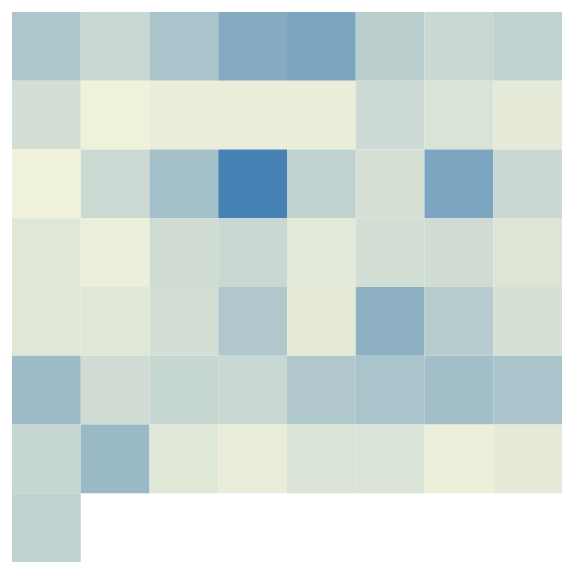
D3 v3 page, settled after 480 driven frames (8 s of simulated time); the page loaded 1 data file(s).



var margin = {top: 25, right: 25, bottom: 25, left: 25},
    width = 600 - margin.left - margin.right,
    height = 600 - margin.top - margin.bottom;

var svg = d3.select("#viz").append("svg")
    .attr("width", width + margin.left + margin.right)
    .attr("height", height + margin.top + margin.bottom)
  .append("g")
    .attr("transform", 
          "translate(" + margin.left + "," + margin.top + ")");

var tooltip = d3.select("body")
  .append("div")
  .style("position", "absolute")
  .style("z-index", "10")
  .style("width", "300px")
  .style("visibility", "hidden")
  .html("a simple tooltip");

//decide on gridsize in pixels
var grid = [width,height];
//var colorScale = d3.scale.threshold()
//        .range(["#2980B9", "#E67E22", "#27AE60", "#27AE60"]);
var colorscale = d3.scale.linear().range(['beige', 'steelblue']);

d3.json("example-data/webgoat_dupes_javaonly.json", function(error, data) {
  if (error) return console.warn(error); 

  data = data["metaData"]["detailedMatchList"]

  var data_perfile = {};
  var rules = {};
  var rules_counts = {};

  for (var i = 0; i < data.length; i++) {
    var file = data[i]["fileName"];
    var rule = data[i]["ruleName"] + "|" + data[i]["confidence"]  + "|" + data[i]["severity"];
    data_perfile[file] = data_perfile[file] ? data_perfile[file] + 1 : 1;
    rules[file] = rules[file] ? rules[file] : {};
    rules[file][rule] = rules[file][rule] ? rules[file][rule] + 1 : 1;
    rules_counts[rule] = rules_counts[rule] ? rules_counts[rule] + 1 : 1;
  }

  var data_array = [];
  for(var key in data_perfile) {
    var entry = {};
    entry.id = key;
    entry.count = data_perfile[key];
    entry.rules = rules[key];
    data_array.push(entry);
  }

  var rules_array = [];
  for(var key in rules_counts) {
    var entry = {};
    entry.id = key;
    entry.count = rules_counts[key]
    entry.name = key.split('|')[0]
    entry.confidence = key.split('|')[1];
    entry.severity = key.split('|')[2]
    rules_array.push(entry)
  }

  console.log(data_array)
  console.log(rules)
  console.log(rules_counts)
  console.log(rules_array)

  total_blocks = Object.keys(data_perfile).length;
  var columns = (Math.sqrt(total_blocks) % 1) > 0.5 ? Math.ceil(Math.sqrt(total_blocks)) : Math.floor(Math.sqrt(total_blocks)),
      rows = Math.ceil(Math.sqrt(total_blocks));
  var block_width = grid[0] / columns,
      block_height = grid[1] / rows;

  colorscale.domain([0, d3.max(data_array, function(d) { return d.count; })])

  svg.selectAll("rect")
    .data(data_array)
    .enter().append("rect")
      .attr("width", block_width)
      .attr("height", block_height)
      .attr('y', function(d, i) { return Math.floor(i / columns) * block_height; })
      .attr('x', function(d, i) { return i % columns > 0 ? i % columns * block_width : 0; })
      .attr('fill', function(d) { return colorscale(d.count); })
      .attr("stroke-width", 0)
      .attr("stroke", "black")
      .on("mouseover", function(d){
        return tooltip.style("visibility", "visible")
                      .html(d.id + "<br>Count:" + d.count + "<br>Rules" + JSON.stringify(d.rules));})
      .on("mousemove", function(){
        return tooltip.style("top",(d3.event.pageY-10)+"px")
                      .style("left",(d3.event.pageX+10)+"px");})
      .on("mouseout", function(){
        return tooltip.style("visibility", "hidden");});;

  // var text = d3.select("#menu").append("div")
  //   .selectAll("p")
  //   .data(rules_array)
  //   .enter().append("p")
  //   .html(function(d) { return "Category: " + d.id + " Count: " + d.count })
  //   .on("mouseover",function(chosen) {
  //     // reset all circles:
  //     d3.selectAll("rect").attr("stroke-width", 0);  
  //     // select all circles and filter if groups array has chosen value:
  //     d3.selectAll("rect").filter(function(d) { 
  //       return d.rules[chosen.id] 
  //     })
  //     .attr("stroke-width", 2)
  //   })

  var sortAscending = true;
  var table = d3.select('#menu').append('table');
  var titles = ["name", "confidence", "severity", "count"]
  var headers = table.append('thead').append('tr')
    .selectAll('th')
    .data(titles).enter()
    .append('th')
    .text(function(d) {
      return d
    })
    .on('click', function(d) {
      headers.attr('class', 'header');
      if (d == "name" || d == "confidence" || d == "severity") { //these keys sort alphabetically
        // sorting alphabetically");
        if (sortAscending) {
          rows.sort(function(a, b) {
            return d3.ascending(a[d], b[d]);
          });
          sortAscending = false;
          this.className = 'aes';
        } else {
          rows.sort(function(a, b) {
            return d3.descending(a[d], b[d]);
          });
          sortAscending = true;
          this.className = 'des';
        }
      } else {
        if (sortAscending) {
          //all other keys sort numerically including time
          rows.sort(function(a, b) {
            return b[d] - a[d];
          });
          sortAscending = false;
          this.className = 'aes';
        } else {
          rows.sort(function(a, b) {
            return a[d] - b[d];
          });
          sortAscending = true;
          this.className = 'des';
        }
      }
    });

  var rows = table.append('tbody').selectAll('tr')
    .data(rules_array).enter()
    .append('tr');
  rows.selectAll('td')
    .data(function(d) {
      return titles.map(function(key, i) {
        return {
          'value': d[key],
          'name': d
        };
      });
    }).enter()
    .append('td')
    .attr('data-th', function(d) {
      return d.name;
    })
    .text(function(d) { return d.value; });

  rows.on("mouseover",function(chosen) {
      // reset all rects:
      d3.selectAll("rect").attr("stroke-width", 0);  
      // select all rects and filter if groups array has chosen value:
      d3.selectAll("rect").filter(function(d) { 
        return d.rules[chosen.id] 
      })
      .attr("stroke-width", 2)
    })
    .on("mouseout",function(chosen) {
      // reset all rects:
      d3.selectAll("rect").attr("stroke-width", 0);  
    });

});




### data: example-data/webgoat_dupes_javaonly.json
{
 "appVersion": "Microsoft Application Inspector 1.2.6+75…",
 "resultCode": 0,
 "metaData": {
  "languages": {
   "html": 10,
   "javascript": 64,
   "sql": 2,
   "java": 57
  },
  "applicationName": "main",
  "sourcePath": "/home/dev/tools/WebGoat/webgoat-containe…",
  "sourceVersion": null,
  "authors": null,
  "description": null,
  "lastUpdated": "5/5/2020 8:11:50 PM",
  "dateScanned": "5/5/2020 8:38:26 PM",
  "filesAnalyzed": 57,
  "totalFiles": 217,
  "filesSkipped": 160,
  "filesAffected": 57,
  "totalMatchesCount": 867,
  "uniqueMatchesCount": 18,
  "packageTypes": [
   "uncompressed"
  ],
  "appTypes": [
   "web.application"
  ],
  "uniqueTags": [
   "Framework.Development.Spring",
   "Dependency.SourceInclude",
   "Miscellaneous.OpenSourceLicense.GPL",
   "Authentication.General",
   "Metadata.CloudServices.Code.Repo.GitHub",
   "Framework.Development.Microsoft.NET.ASP",
   "Metadata.Application.Type.Web.Applicatio…",
   "Cryptography.HashAlgorithm.General",
   "... 10 more items"
  ],
  "uniqueDependencies": [
   "lombok.AllArgsConstructor",
   "org.owasp.webgoat.session.Course",
   "org.springframework.security.core.Authen…",
   "org.springframework.stereotype.Controlle…",
   "org.springframework.web.bind.annotation.…",
   "org.springframework.web.bind.annotation.…",
   "org.springframework.web.servlet.ModelAnd…",
   "javax.servlet.http.HttpServletRequest",
   "... 170 more items"
  ],
  "outputs": [],
  "targets": [],
  "OSTargets": [],
  "fileExtensions": [
   "properties",
   "pkcs12",
   "html",
   "svg",
   "eot",
   "ttf",
   "woff",
   "otf",
   "... 7 more items"
  ],
  "cloudTargets": [
   "github"
  ],
  "CPUTargets": [],
  "tagCounters": [
   {
    "tag": "Metric.Code.URL",
    "count": 26,
    "includeAsMatch": false
   },
   {
    "tag": "Metric.Code.URL",
    "count": 0,
    "includeAsMatch": false
   },
   {
    "tag": "Metric.Code.URL",
    "count": 0,
    "includeAsMatch": false
   },
   {
    "tag": "Metric.Code.URL",
    "count": 0,
    "includeAsMatch": false
   },
   {
    "tag": "Metric.Code.Exception.Caught",
    "count": 3,
    "includeAsMatch": false
   },
   {
    "tag": "Metric.Code.Logging.Call",
    "count": 7,
    "includeAsMatch": false
   },
   {
    "tag": "Metric.Code.URL",
    "count": 0,
    "includeAsMatch": false
   },
   {
    "tag": "Metric.Code.URL",
    "count": 0,
    "includeAsMatch": false
   },
   "... 28 more items"
  ],
  "detailedMatchList": [
   {
    "Language": "{... 3 keys}",
    "fileName": "/home/dev/tools/WebGoat/webgoat-containe…",
    "ruleId": "AI018200",
    "ruleName": "Development Framework: Spring",
    "ruleDescription": "Development Framework: Spring",
    "pattern": "\\b(springframework)\\b",
    "type": "Regex",
    "confidence": "High",
    "severity": "Moderate",
    "tags": "[... 1 items]",
    "sample": "springframework",
    "excerpt": "?import lombok.AllArgsConstructor;?impor…",
    "startLocationLine": 5,
    "startLocationColumn": 12,
    "endLocationLine": 5,
    "endLocationColumn": 27
   },
   {
    "Language": "{... 3 keys}",
    "fileName": "/home/dev/tools/WebGoat/webgoat-containe…",
    "ruleId": "AI018200",
    "ruleName": "Development Framework: Spring",
    "ruleDescription": "Development Framework: Spring",
    "pattern": "\\b(springframework)\\b",
    "type": "Regex",
    "confidence": "High",
    "severity": "Moderate",
    "tags": "[... 1 items]",
    "sample": "springframework",
    "excerpt": "import lombok.AllArgsConstructor;?import…",
    "startLocationLine": 6,
    "startLocationColumn": 12,
    "endLocationLine": 6,
    "endLocationColumn": 27
   },
   {
    "Language": "{... 3 keys}",
    "fileName": "/home/dev/tools/WebGoat/webgoat-containe…",
    "ruleId": "AI018200",
    "ruleName": "Development Framework: Spring",
    "ruleDescription": "Development Framework: Spring",
    "pattern": "\\b(springframework)\\b",
    "type": "Regex",
    "confidence": "High",
    "severity": "Moderate",
    "tags": "[... 1 items]",
    "sample": "springframework",
    "excerpt": "import org.owasp.webgoat.session.Course;…",
    "startLocationLine": 7,
    "startLocationColumn": 12,
    "endLocationLine": 7,
    "endLocationColumn": 27
   },
   {
    "Language": "{... 3 keys}",
    "fileName": "/home/dev/tools/WebGoat/webgoat-containe…",
    "ruleId": "AI018200",
    "ruleName": "Development Framework: Spring",
    "ruleDescription": "Development Framework: Spring",
    "pattern": "\\b(springframework)\\b",
    "type": "Regex",
    "confidence": "High",
    "severity": "Moderate",
    "tags": "[... 1 items]",
    "sample": "springframework",
    "excerpt": "import org.springframework.security.core…",
    "startLocationLine": 8,
    "startLocationColumn": 12,
    "endLocationLine": 8,
    "endLocationColumn": 27
   },
   {
    "Language": "{... 3 keys}",
    "fileName": "/home/dev/tools/WebGoat/webgoat-containe…",
    "ruleId": "AI018200",
    "ruleName": "Development Framework: Spring",
    "ruleDescription": "Development Framework: Spring",
    "pattern": "\\b(springframework)\\b",
    "type": "Regex",
    "confidence": "High",
    "severity": "Moderate",
    "tags": "[... 1 items]",
    "sample": "springframework",
    "excerpt": "import org.springframework.stereotype.Co…",
    "startLocationLine": 9,
    "startLocationColumn": 12,
    "endLocationLine": 9,
    "endLocationColumn": 27
   },
   {
    "Language": "{... 3 keys}",
    "fileName": "/home/dev/tools/WebGoat/webgoat-containe…",
    "ruleId": "AI026800",
    "ruleName": "Dependency: Included Source",
    "ruleDescription": "Dependency: Included Source",
    "pattern": "import .*",
    "type": "Regex",
    "confidence": "High",
    "severity": "Moderate",
    "tags": "[... 1 items]",
    "sample": "lombok.AllArgsConstructor",
    "excerpt": "package org.owasp.webgoat;??import lombo…",
    "startLocationLine": 3,
    "startLocationColumn": 1,
    "endLocationLine": 3,
    "endLocationColumn": 34
   },
   {
    "Language": "{... 3 keys}",
    "fileName": "/home/dev/tools/WebGoat/webgoat-containe…",
    "ruleId": "AI026800",
    "ruleName": "Dependency: Included Source",
… [head cut at 6 KiB]